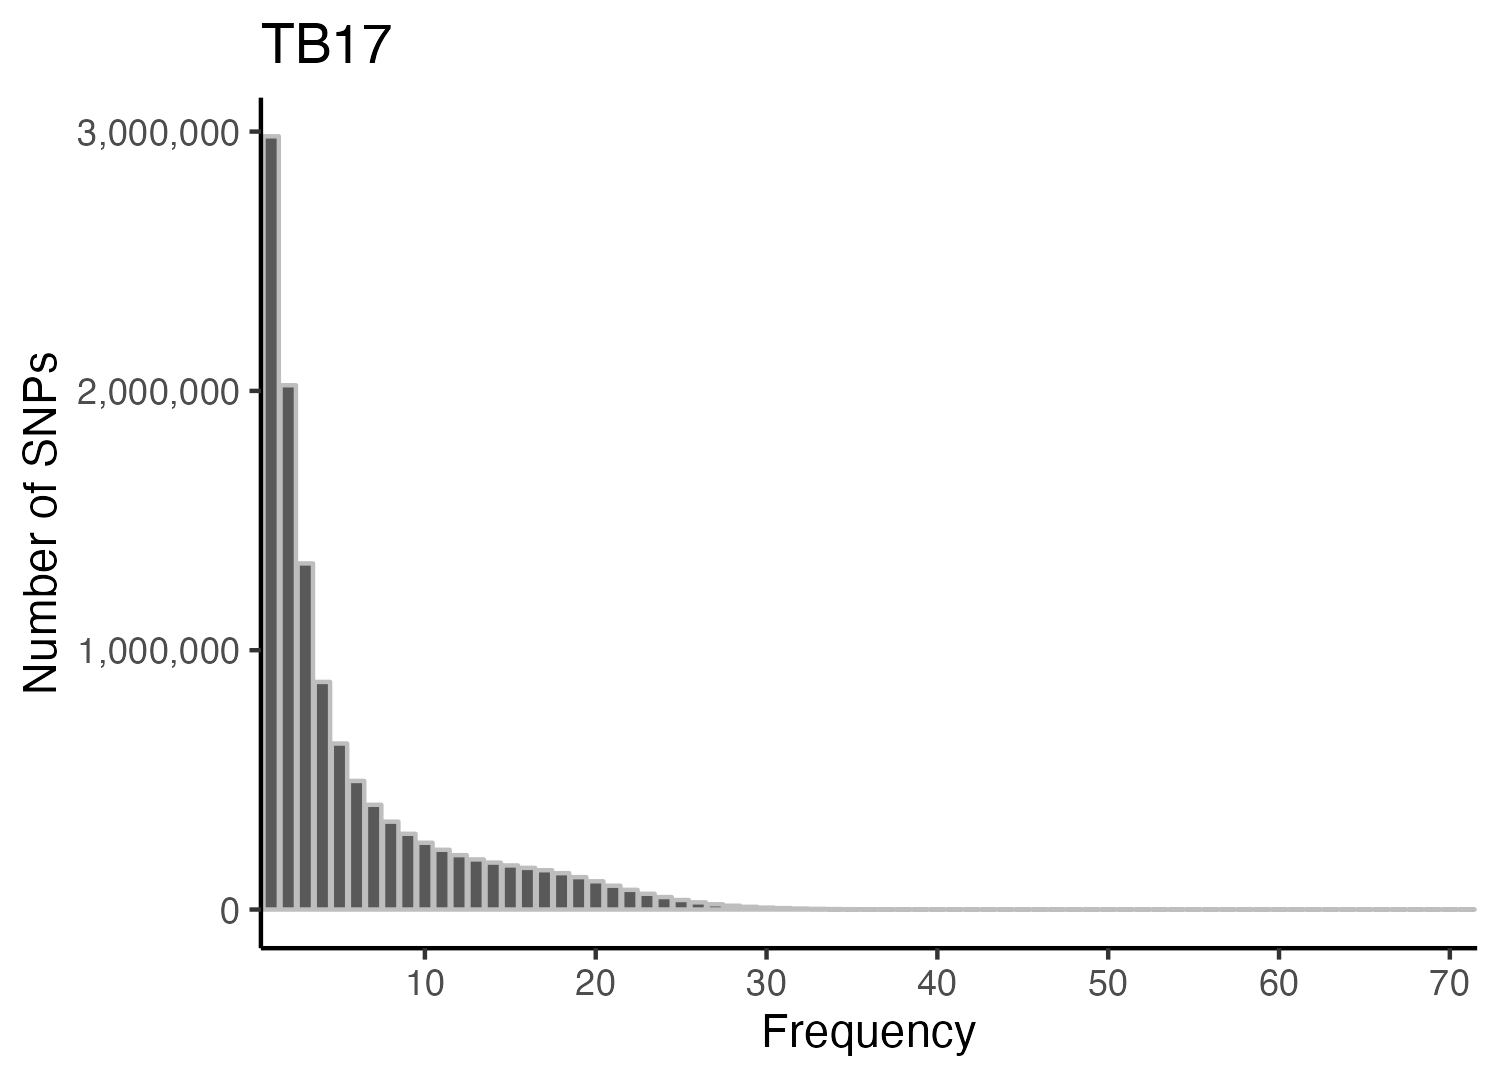

The data file committed next to this chart (first rows):
, Var1, Freq
1, 0, 864742
2, 1, 2981716
3, 2, 2021762
4, 3, 1334733
5, 4, 877764
6, 5, 640176
7, 6, 495897
8, 7, 403867
9, 8, 338915
10, 9, 292060
11, 10, 257601
12, 11, 230340
13, 12, 209738
14, 13, 193219
15, 14, 180992
16, 15, 170058
17, 16, 160592
18, 17, 151569
19, 18, 140188
20, 19, 124922
21, 20, 108937
22, 21, 91822
23, 22, 75919
24, 23, 60695
25, 24, 48036
26, 25, 36751
27, 26, 27700
28, 27, 20334
29, 28, 14682
30, 29, 10475
31, 30, 7416
32, 31, 5371
33, 32, 3737
34, 33, 2577
35, 34, 1805
36, 35, 1240
37, 36, 842
38, 37, 513
39, 38, 368
40, 39, 236
41, 40, 142
42, 41, 115
43, 42, 73
44, 43, 59
45, 44, 26
46, 45, 25
47, 46, 23
48, 47, 16
49, 48, 12
50, 49, 11
51, 50, 15
52, 51, 19
53, 52, 14
54, 53, 11
55, 54, 10
56, 55, 9
57, 56, 9
58, 57, 7
59, 58, 5
60, 59, 6
... 12 more rows
